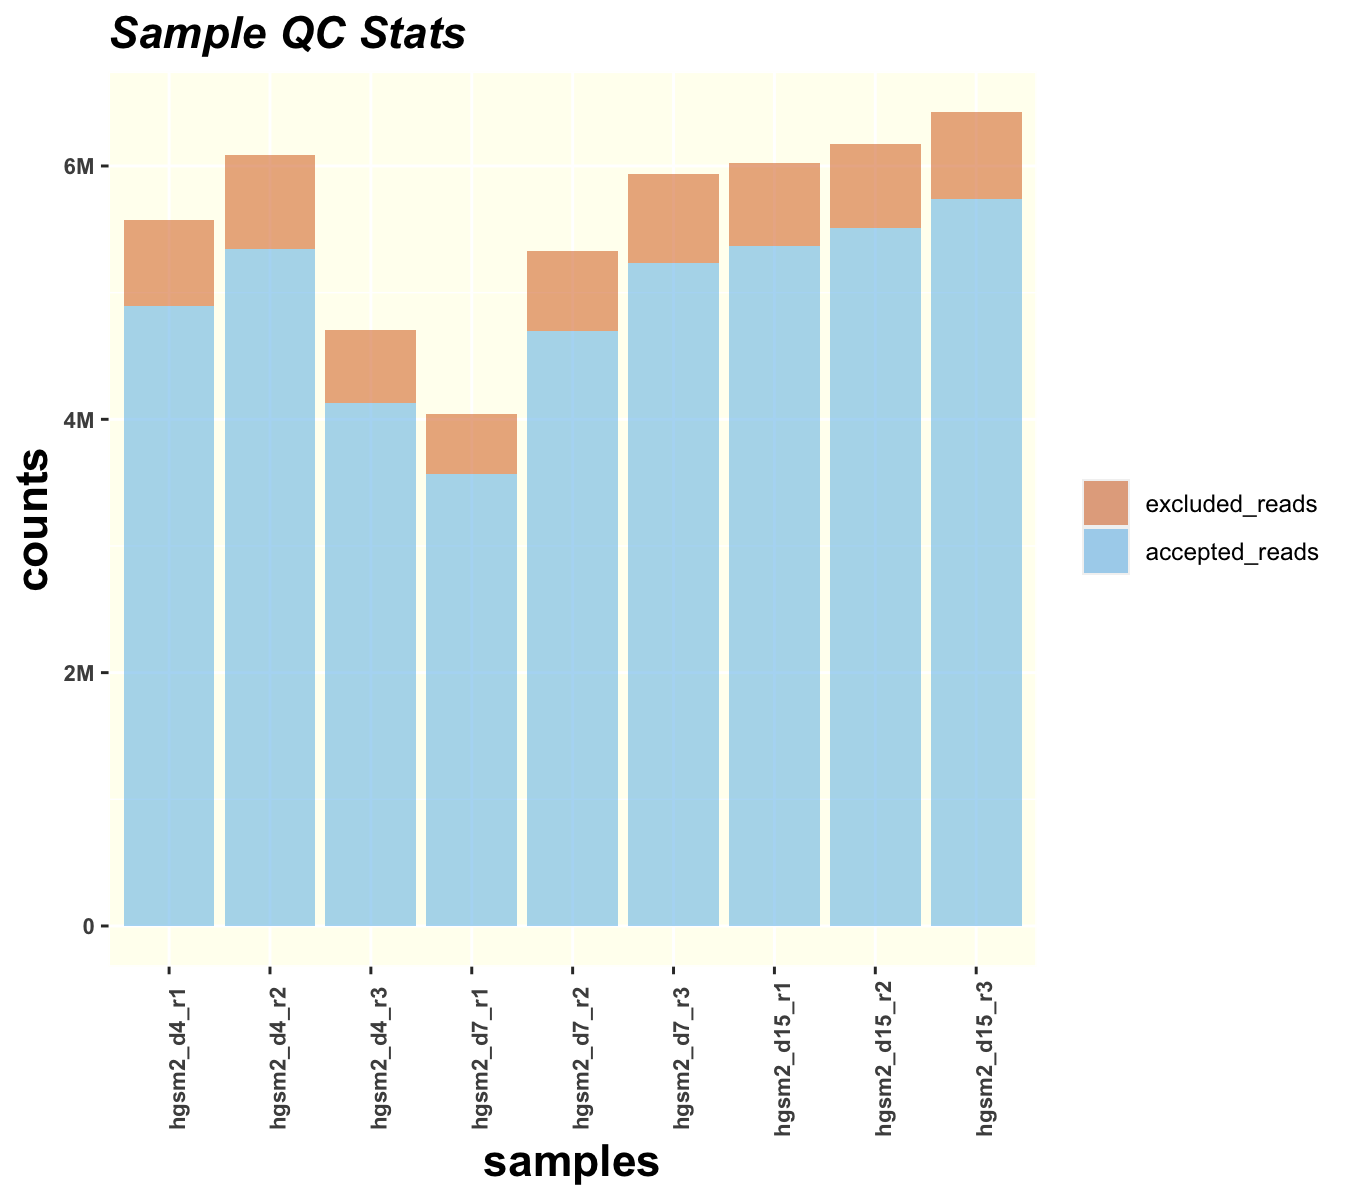

The data file committed next to this chart (first rows):
Group	Sample	Accepted Reads	% Accepted Reads	Excluded Reads	% Excluded Reads	Total Reads	Pass Threshold	Pass
SMARCA4_exon25	hgsm2_d4_r1	4891710	87.7	685119	12.3	5576829	1000000	TRUE
SMARCA4_exon25	hgsm2_d4_r2	5346003	87.8	743841	12.2	6089844	1000000	TRUE
SMARCA4_exon25	hgsm2_d4_r3	4131227	87.8	574823	12.2	4706050	1000000	TRUE
SMARCA4_exon25	hgsm2_d7_r1	3565263	88.2	474950	11.8	4040213	1000000	TRUE
SMARCA4_exon25	hgsm2_d7_r2	4696811	88.2	631270	11.8	5328081	1000000	TRUE
SMARCA4_exon25	hgsm2_d7_r3	5232074	88.2	701949	11.8	5934023	1000000	TRUE
SMARCA4_exon25	hgsm2_d15_r1	5371179	89.1	656169	10.9	6027348	1000000	TRUE
SMARCA4_exon25	hgsm2_d15_r2	5506723	89.2	664787	10.8	6171510	1000000	TRUE
SMARCA4_exon25	hgsm2_d15_r3	5735898	89.3	687934	10.7	6423832	1000000	TRUE
